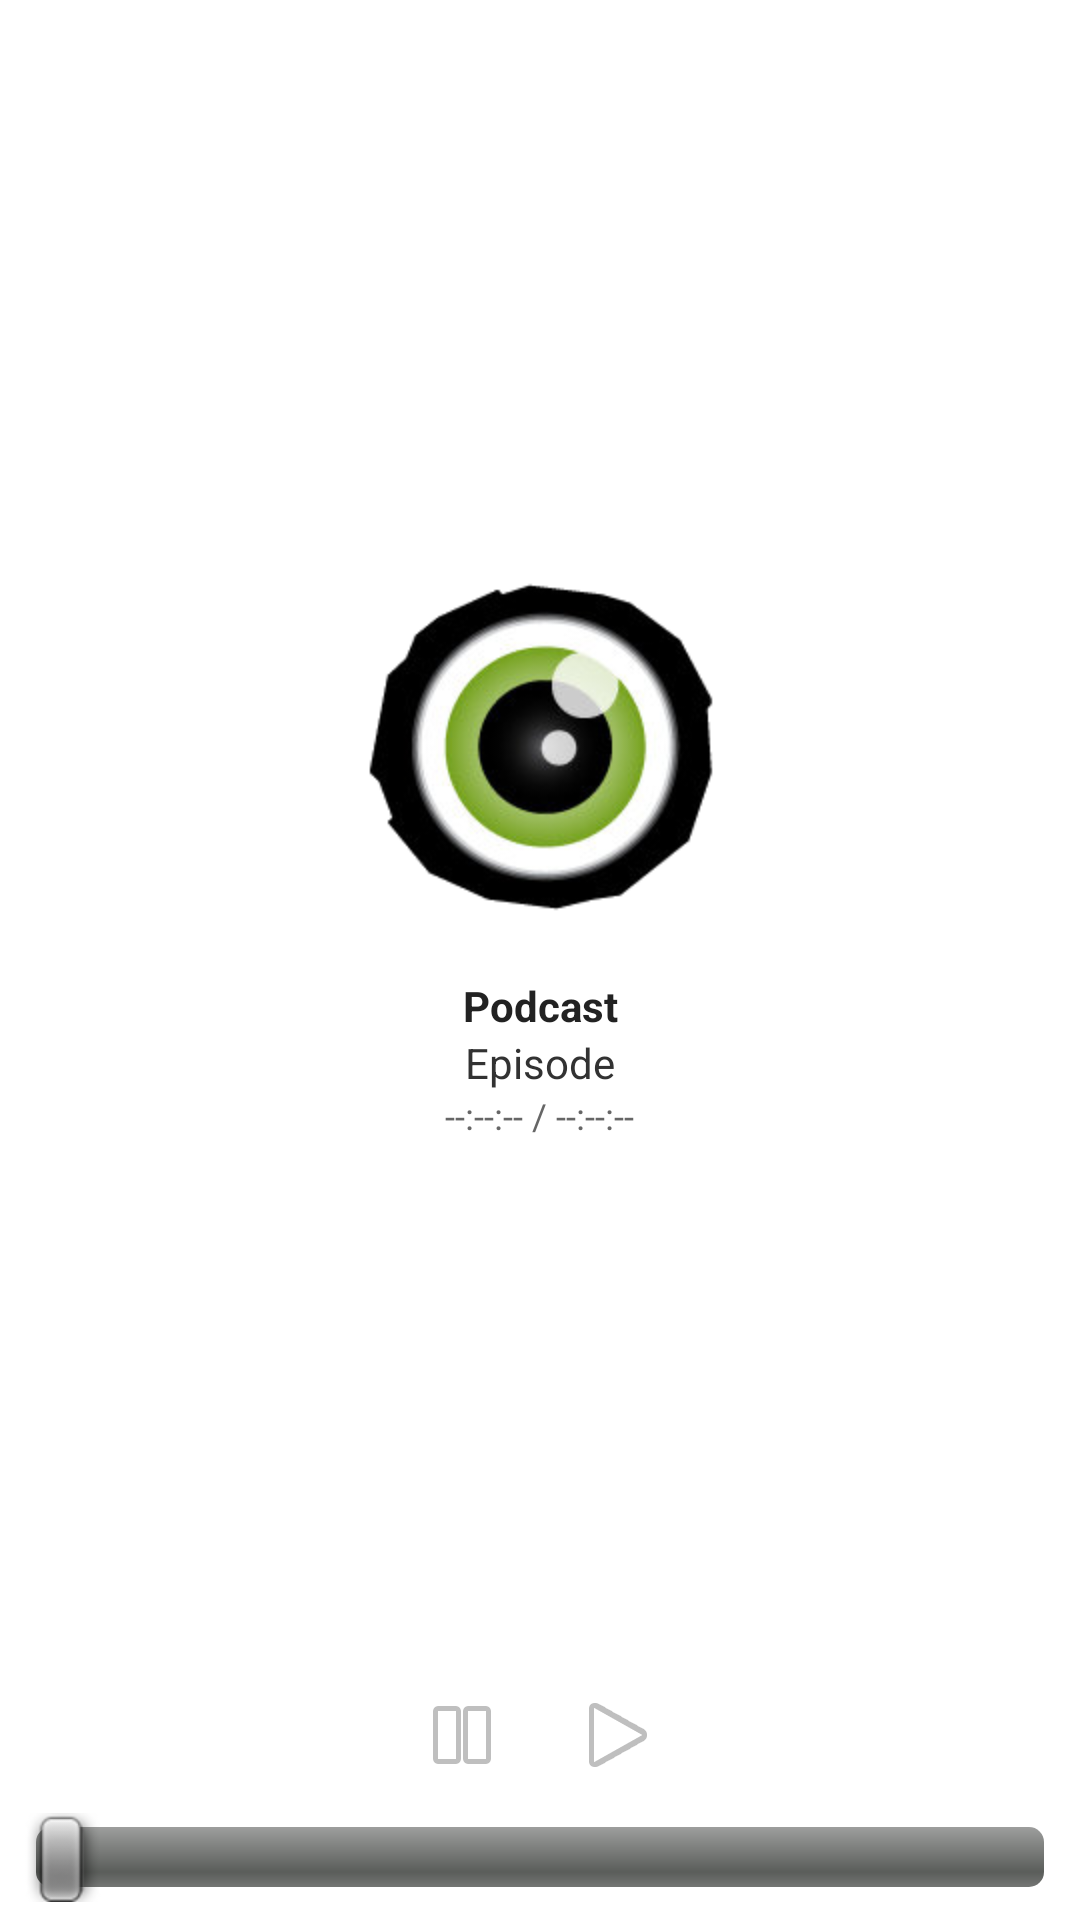

Android layout source for this screen:
<!-- AndroidManifest.xml: application theme android:Theme.Light.NoTitleBar -->
<!-- res/layout/activity_player_audio.xml -->
<?xml version="1.0" encoding="utf-8"?>
<LinearLayout
    xmlns:android="http://schemas.android.com/apk/res/android"
    android:orientation="vertical"
    android:layout_width="fill_parent"
    android:layout_height="fill_parent"
    android:gravity="center_horizontal">
    <LinearLayout
        android:orientation="vertical"
        android:layout_width="fill_parent"
        android:layout_height="0dip"
        android:layout_weight="1"
        android:gravity="center_vertical">
        <ImageView
            android:layout_width="fill_parent"
            android:layout_height="wrap_content"
            android:padding="15dip"
            android:src="@drawable/oeil" />
        <TextView
            android:id="@+id/player_show"
            android:layout_width="fill_parent"
            android:layout_height="wrap_content"
            android:gravity="center_horizontal"
            android:text="Podcast"
            style="@style/List.Title" />
        <TextView
            android:id="@+id/player_episode"
            android:layout_width="fill_parent"
            android:layout_height="wrap_content"
            android:gravity="center_horizontal"
            android:text="Episode" />
        <LinearLayout
            android:orientation="horizontal"
            android:layout_width="fill_parent"
            android:layout_height="wrap_content"
            android:gravity="center_horizontal">
            <TextView
                android:id="@+id/player_time_current"
                android:layout_width="wrap_content"
                android:layout_height="wrap_content"
                android:text="--:--:--"
                style="@style/List.Sub" />
            <TextView
                android:layout_width="wrap_content"
                android:layout_height="wrap_content"
                android:text=" / "
                style="@style/List.Sub" />
            <TextView
                android:id="@+id/player_time_total"
                android:layout_width="wrap_content"
                android:layout_height="wrap_content"
                android:text="--:--:--"
                style="@style/List.Sub" />
        </LinearLayout>
    </LinearLayout>
    <LinearLayout
        android:orientation="horizontal"
        android:layout_width="fill_parent"
        android:layout_height="wrap_content"
        android:gravity="center_horizontal">
        <ImageButton
            android:id="@+id/btn_pause"
            android:layout_width="wrap_content"
            android:layout_height="wrap_content"
            android:padding="10dip"
            android:background="@drawable/btn_bg"
            android:src="@android:drawable/ic_media_pause" />
        <ImageButton
            android:id="@+id/btn_play"
            android:layout_width="wrap_content"
            android:layout_height="wrap_content"
            android:padding="10dip"
            android:background="@drawable/btn_bg"
            android:src="@android:drawable/ic_media_play" />
    </LinearLayout>
    <SeekBar
        android:id="@+id/seek"
        android:layout_width="fill_parent"
        android:layout_height="wrap_content"
        android:paddingBottom="6dip"
        android:paddingLeft="12dip"
        android:paddingRight="12dip"
        android:paddingTop="0dip" />
</LinearLayout>
<!-- resources referenced by this layout -->
<resources>
  <!-- drawable btn_bg (drawable) -->
  <?xml version="1.0" encoding="utf-8"?>
  <selector
      xmlns:android="http://schemas.android.com/apk/res/android">
      <item
          android:state_pressed="true">
          <shape>
              <gradient
                  android:endColor="#ff9900"
                  android:startColor="#ff6600"
                  android:angle="270" />
              <stroke
                  android:width="3dp"
                  color="#cccccc" />
              <corners
                  android:radius="10dp" />
          </shape>
      </item>
      <item
          android:state_focused="true">
          <shape>
              <gradient
                  android:endColor="#ff6600"
                  android:startColor="#ff3300"
                  android:angle="270" />
              <stroke
                  android:width="3dp"
                  color="#cccccc" />
              <corners
                  android:radius="10dp" />
          </shape>
      </item>
  </selector>
  <!-- drawable oeil: png bitmap (drawable-hdpi, 34426 bytes) -->
  <style name="List.Sub" parent="List">
          
          <item name="android:textSize">12sp</item>
          <item name="android:textColor">#666</item>
      </style>
  <style name="List.Title" parent="List">
          <item name="android:textSize">14sp</item>
          <item name="android:textColor">#222</item>
          <item name="android:textStyle">bold</item>
          
      </style>
  <style name="List">
          <item name="android:textColor">#000</item>
      </style>
</resources>
